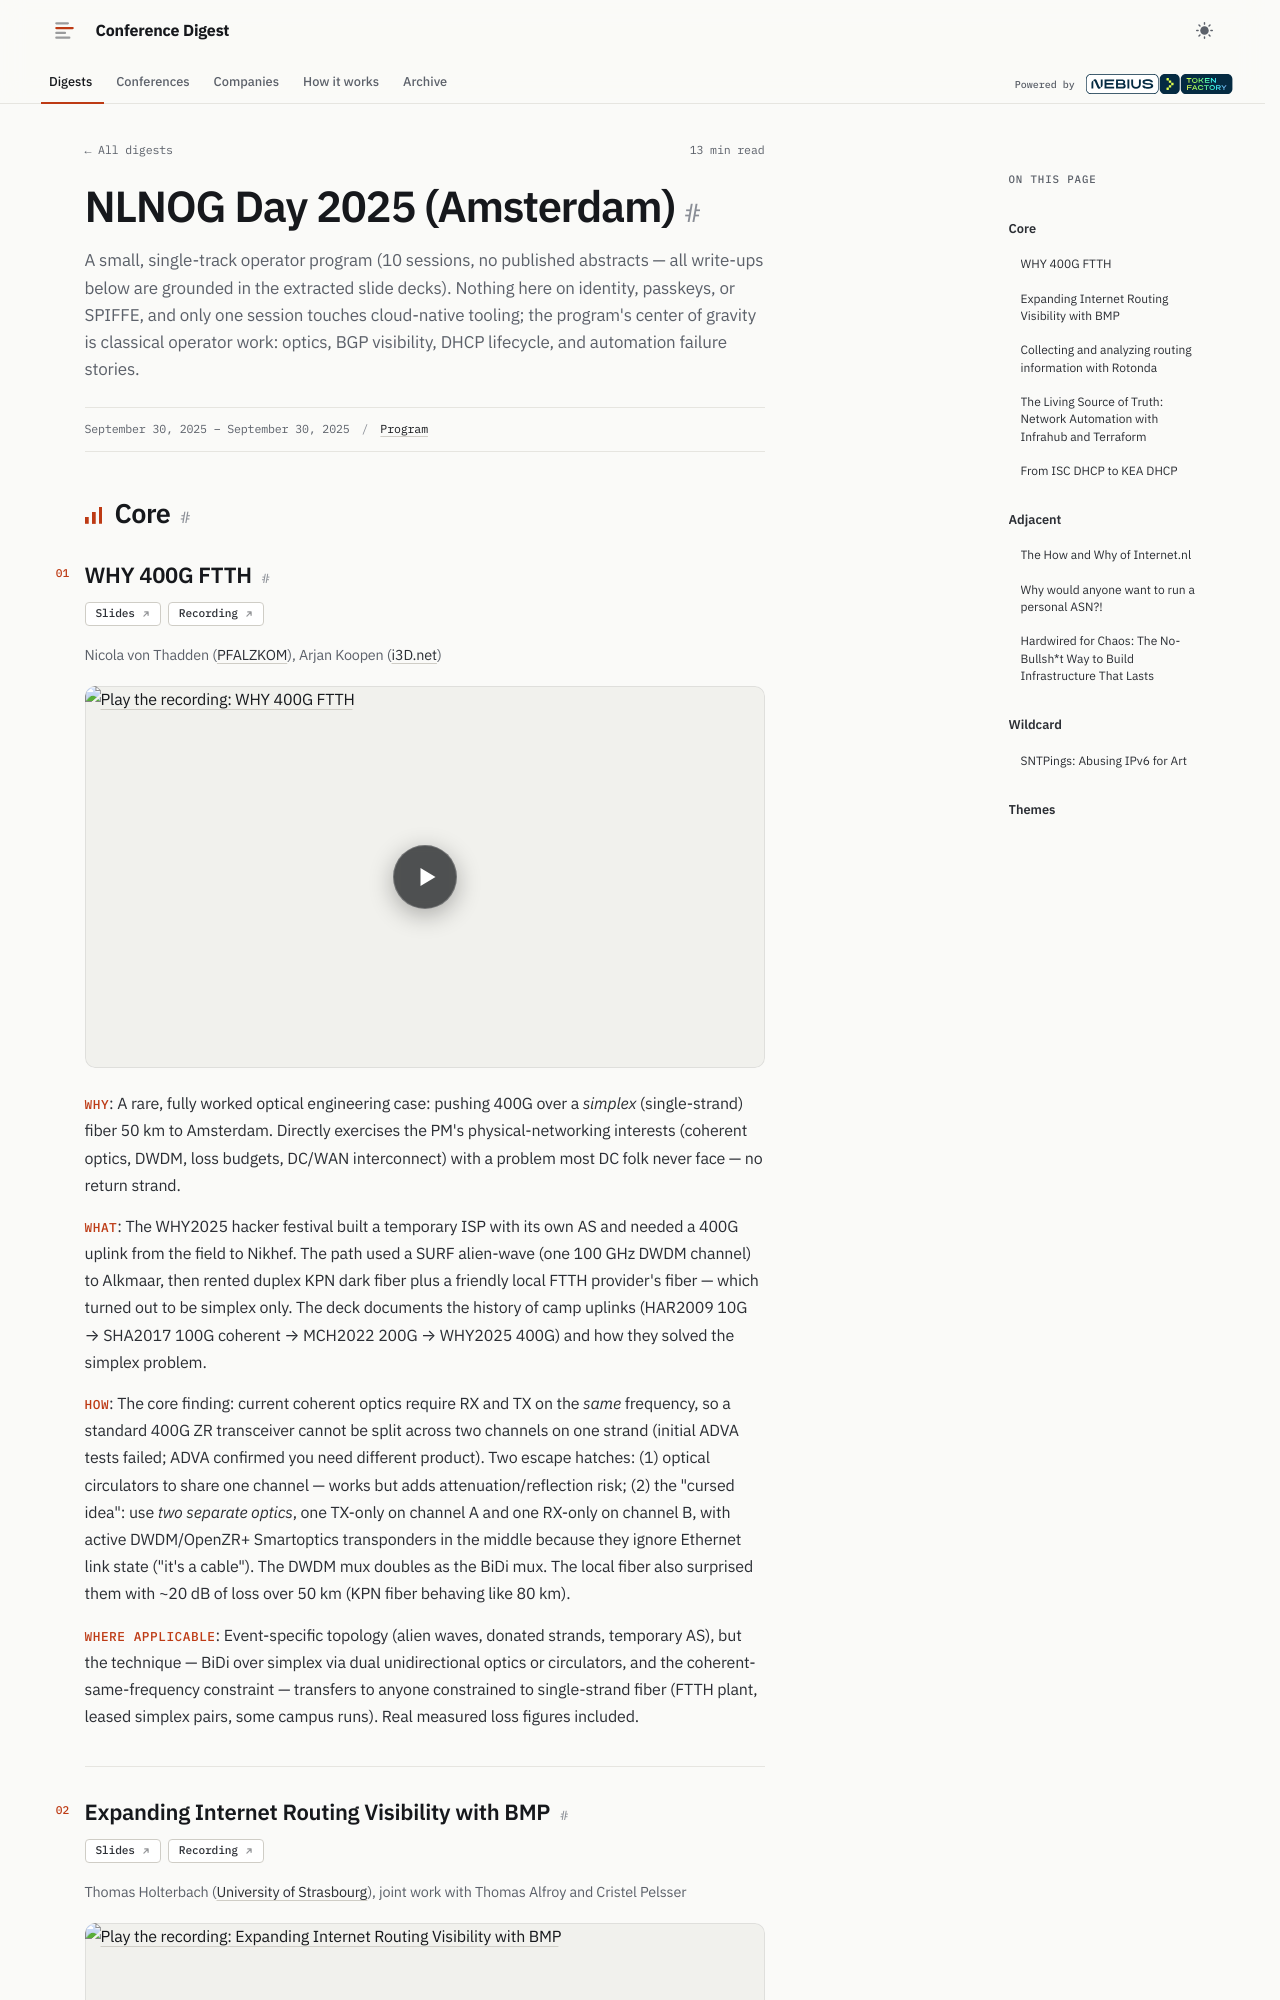

repository: hellt/conference-digest · page: nlnog-2025/index.html · generator: mkdocs

<!--
conference: NLNOG Day 2025 (Amsterdam)
type: operator
source_url: https://nlnog.net/events/nlnog-day-2025/
generated: 2026-11-04
registry_key: nlnog-2025
written_by: ToFaRev (zai-org/GLM-5.3)
-->

# NLNOG Day 2025 (Amsterdam)

A small, single-track operator program (10 sessions, no published abstracts — all write-ups below are grounded in the extracted slide decks). Nothing here on identity, passkeys, or SPIFFE, and only one session touches cloud-native tooling; the program's center of gravity is classical operator work: optics, BGP visibility, DHCP lifecycle, and automation failure stories.

## Core

### WHY 400G FTTH

**Links:** [Slides](https://nlnog.net/events/nlnog-day-2025/presentations/5_-_Arjan_Koopen_-_WHY_400G_FTTH.pdf) · [Recording](https://youtu.be/6OWZtS_BPv0?si=SKhQ2qgk5pjwclet)

Nicola von Thadden (PFALZKOM), Arjan Koopen (i3D.net)

- **Why**: A rare, fully worked optical engineering case: pushing 400G over a *simplex* (single-strand) fiber 50 km to Amsterdam. Directly exercises the PM's physical-networking interests (coherent optics, DWDM, loss budgets, DC/WAN interconnect) with a problem most DC folk never face — no return strand.
- **What**: The WHY2025 hacker festival built a temporary ISP with its own AS and needed a 400G uplink from the field to Nikhef. The path used a SURF alien-wave (one 100 GHz DWDM channel) to Alkmaar, then rented duplex KPN dark fiber plus a friendly local FTTH provider's fiber — which turned out to be simplex only. The deck documents the history of camp uplinks (HAR2009 10G → SHA2017 100G coherent → MCH2022 200G → WHY2025 400G) and how they solved the simplex problem.
- **How**: The core finding: current coherent optics require RX and TX on the *same* frequency, so a standard 400G ZR transceiver cannot be split across two channels on one strand (initial ADVA tests failed; ADVA confirmed you need different product). Two escape hatches: (1) optical circulators to share one channel — works but adds attenuation/reflection risk; (2) the "cursed idea": use *two separate optics*, one TX-only on channel A and one RX-only on channel B, with active DWDM/OpenZR+ Smartoptics transponders in the middle because they ignore Ethernet link state ("it's a cable"). The DWDM mux doubles as the BiDi mux. The local fiber also surprised them with ~20 dB of loss over 50 km (KPN fiber behaving like 80 km).
- **Where applicable**: Event-specific topology (alien waves, donated strands, temporary AS), but the technique — BiDi over simplex via dual unidirectional optics or circulators, and the coherent-same-frequency constraint — transfers to anyone constrained to single-strand fiber (FTTH plant, leased simplex pairs, some campus runs). Real measured loss figures included.
